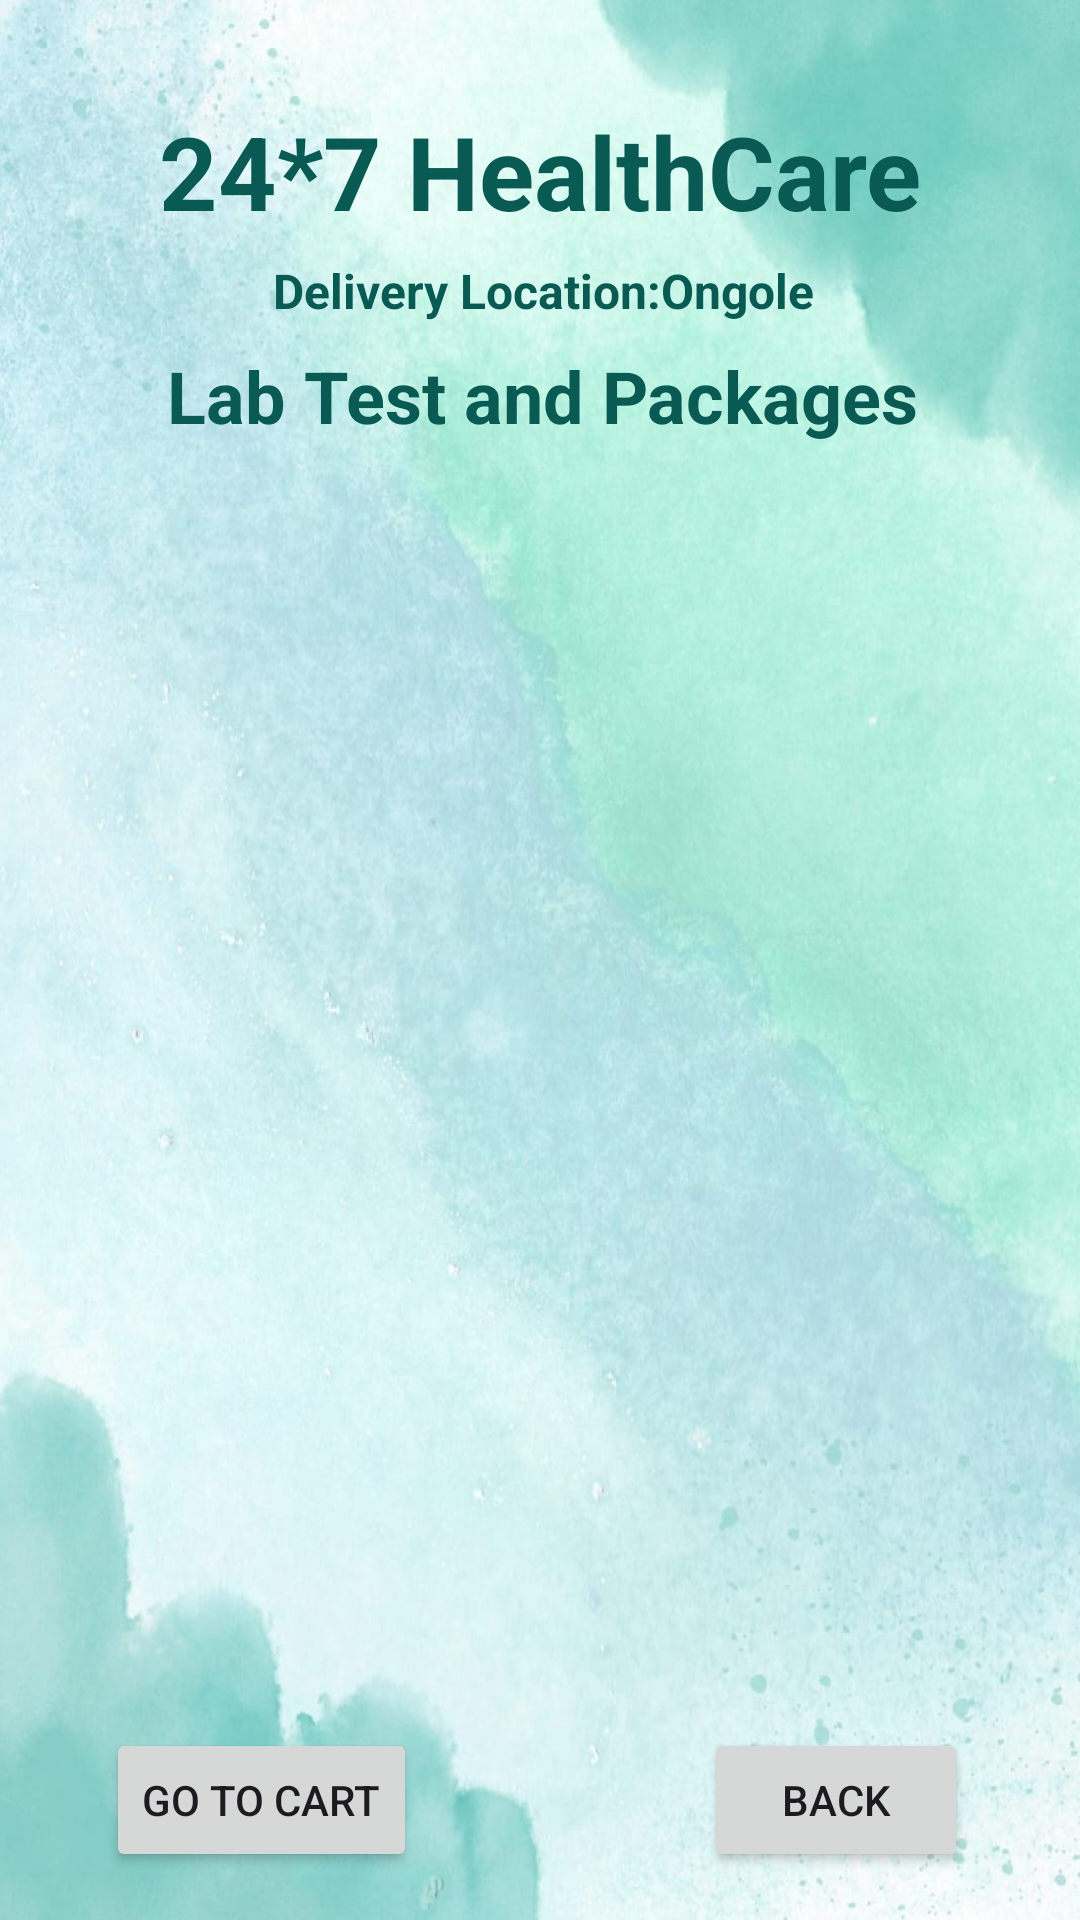

Produce the Android XML layout that renders to this screen, including the resource entries it uses.
<!-- AndroidManifest.xml: application theme Theme.HealthCaregrp9 -->
<!-- res/layout/activity_lab_test.xml -->
<?xml version="1.0" encoding="utf-8"?>
<androidx.constraintlayout.widget.ConstraintLayout xmlns:android="http://schemas.android.com/apk/res/android"
    xmlns:app="http://schemas.android.com/apk/res-auto"
    xmlns:tools="http://schemas.android.com/tools"
    android:layout_width="match_parent"
    android:layout_height="match_parent"
    android:background="@drawable/lightgreen"
    tools:context=".LabTestActivity">
    <TextView
        android:id="@+id/textViewDDName"
        android:layout_width="wrap_content"
        android:layout_height="wrap_content"
        android:text="24*7 HealthCare"
        android:textColor="#085A53"
        android:textSize="34sp"
        android:textStyle="bold"
        app:layout_constraintBottom_toBottomOf="parent"
        app:layout_constraintEnd_toEndOf="parent"
        app:layout_constraintStart_toStartOf="parent"
        app:layout_constraintTop_toTopOf="parent"
        app:layout_constraintVertical_bias="0.058" />

    <TextView
        android:id="@+id/textViewHATitle"
        android:layout_width="wrap_content"
        android:layout_height="wrap_content"
        android:text=" Delivery Location:Ongole"
        android:textColor="#085A53"
        android:textSize="16sp"
        android:textStyle="bold"
        app:layout_constraintBottom_toBottomOf="parent"
        app:layout_constraintEnd_toEndOf="parent"
        app:layout_constraintHorizontal_bias="0.497"
        app:layout_constraintStart_toStartOf="parent"
        app:layout_constraintTop_toBottomOf="@+id/textViewDDName"
        app:layout_constraintVertical_bias="0.012" />

    <TextView
        android:id="@+id/textViewBMCartTitle"
        android:layout_width="wrap_content"
        android:layout_height="wrap_content"
        android:text="Lab Test and Packages"
        android:textColor="#085A53"
        android:textSize="24sp"
        android:textStyle="bold"
        app:layout_constraintBottom_toBottomOf="parent"
        app:layout_constraintEnd_toEndOf="parent"
        app:layout_constraintHorizontal_bias="0.509"
        app:layout_constraintStart_toStartOf="parent"
        app:layout_constraintTop_toBottomOf="@+id/textViewDDName"
        app:layout_constraintVertical_bias="0.068" />

    <ListView
        android:id="@+id/listViewHACart"
        android:layout_width="341dp"
        android:layout_height="457dp"
        android:layout_margin="10dp"
        android:layout_marginStart="16dp"
        android:layout_marginTop="16dp"
        android:layout_marginEnd="16dp"
        app:layout_constraintBottom_toBottomOf="parent"
        app:layout_constraintEnd_toEndOf="parent"
        app:layout_constraintStart_toStartOf="parent"
        app:layout_constraintTop_toBottomOf="@+id/textViewHATitle"

        />

    <Button
        android:id="@+id/buttonHABack"
        android:layout_width="wrap_content"
        android:layout_height="wrap_content"
        android:layout_marginBottom="16dp"
        android:text="Back"
        app:layout_constraintBottom_toBottomOf="parent"
        app:layout_constraintEnd_toEndOf="parent"
        app:layout_constraintHorizontal_bias="0.863"
        app:layout_constraintStart_toStartOf="parent" />

    <Button
        android:id="@+id/buttonBMGoToCart"
        android:layout_width="wrap_content"
        android:layout_height="wrap_content"
        android:layout_marginBottom="16dp"
        android:text="Go To Cart"
        app:layout_constraintBottom_toBottomOf="parent"
        app:layout_constraintEnd_toEndOf="parent"
        app:layout_constraintHorizontal_bias="0.138"
        app:layout_constraintStart_toStartOf="parent" />

</androidx.constraintlayout.widget.ConstraintLayout>
<!-- resources referenced by this layout -->
<resources>
  <!-- drawable lightgreen: jpg bitmap (drawable, 98054 bytes) -->
  <style name="Theme.HealthCaregrp9" parent="Base.Theme.HealthCaregrp9" />
  <style name="Base.Theme.HealthCaregrp9" parent="Theme.Material3.DayNight.NoActionBar">
          
          
      </style>
</resources>
